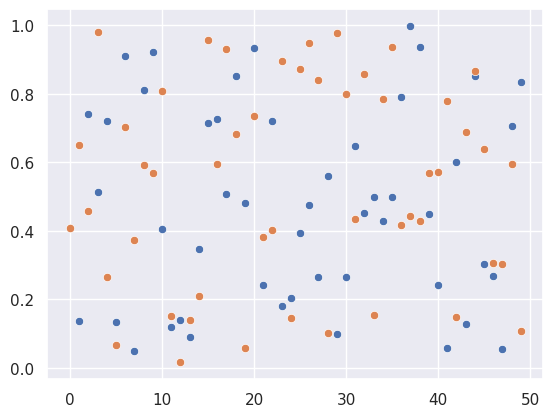

Recreate this plot in Python.
# -*- coding: utf-8 -*-

'''
UTN FRRO - Simulation 2020
TP2.1 - Pseudorandom Generators

[redacted]
[redacted]
Final Date: 16/05/2020

Python Libraries/Modules Used:
    - Numpy: Random Numbers and Array Manipulation
    - Pyplot: Matplotlib Module for Graph Plotting
    - Seaborn: Statistical and Scientific Graphs
'''

import numpy as np
import matplotlib.pyplot as plt
import seaborn as sns


# Linear Congruential Generator (LGC)
def linear_congruential_generator(M, A, C, X0, total):
    x_values = [X0]
    for _ in range (total-1):
        x_values.append((x_values[-1] * A + C) % M)
    x_values = np.array(x_values)
    return x_values

# LGC values into an uniform U(0, 1) distribution
def lgc_bounded(array, M):
    return np.array([x for x in array / M])


# Main
if __name__ == '__main__':
    # General Parameters (all parameters can also be asked)
    total_numbers = 50
    sns.set()

    # LGC Parameters
    M = 2**31 - 1
    A = 1103515245
    C = 0
    X0 = 876543210

    print("Pseudorandom Generators")
    print()

    # Congruential Multiplicative Generator (C = 0)
    multiplicative_random_values = np.array(linear_congruential_generator(M, A, C, X0, total_numbers))
    multiplicative_random_values = lgc_bounded(multiplicative_random_values, M)
    print("Multiplicative LCG")
    print(multiplicative_random_values)
    print()

    # Congruential Mixed Generator (C != 0)
    C = A - 42
    mixed_random_values = np.array(linear_congruential_generator(M, A, C, X0, total_numbers))
    mixed_random_values = lgc_bounded(mixed_random_values, M)
    print("Mixed LCG")
    print(mixed_random_values)
    print()

    # Scatter Plots (Simultaneously)
    sns.scatterplot(data=multiplicative_random_values)
    sns.scatterplot(data=mixed_random_values)
    plt.show()

    # Do NOT forget: Histograms
